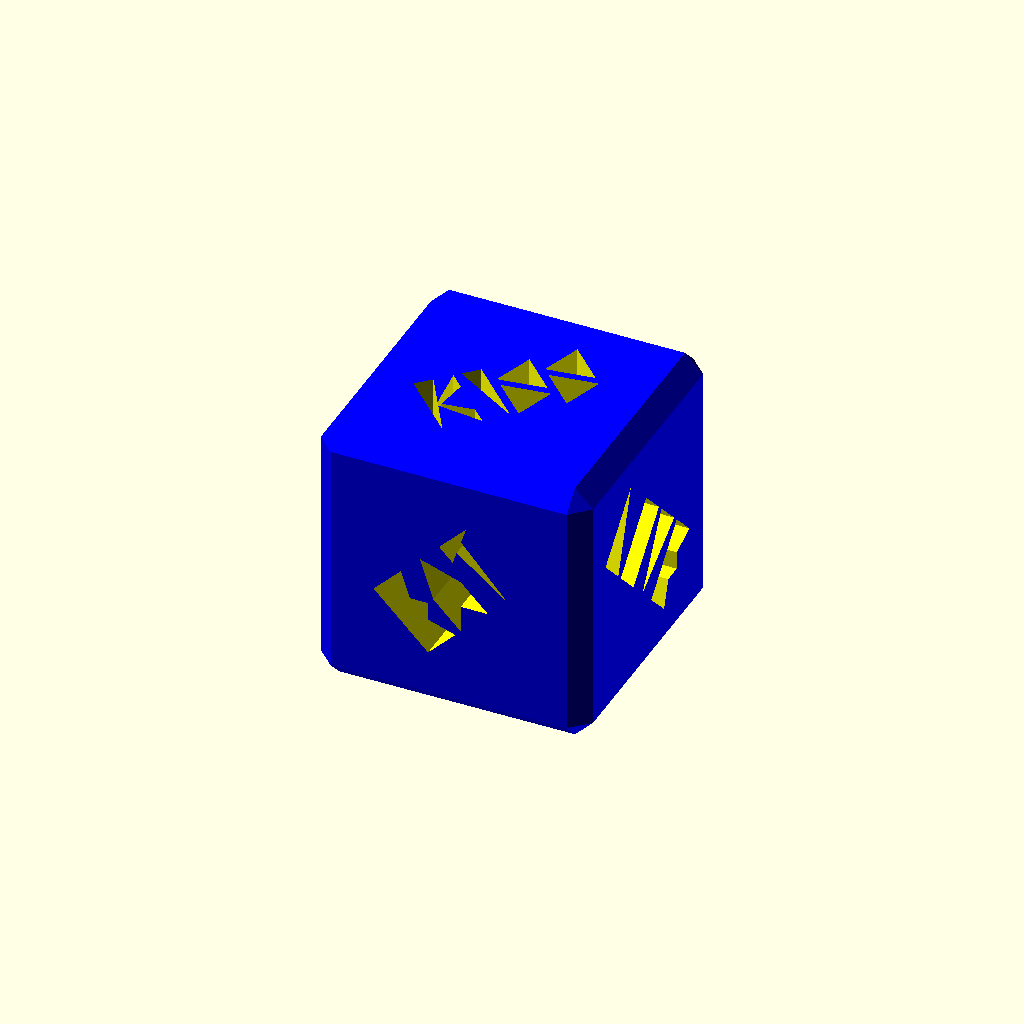
Cell 1: the model at its default parameters.
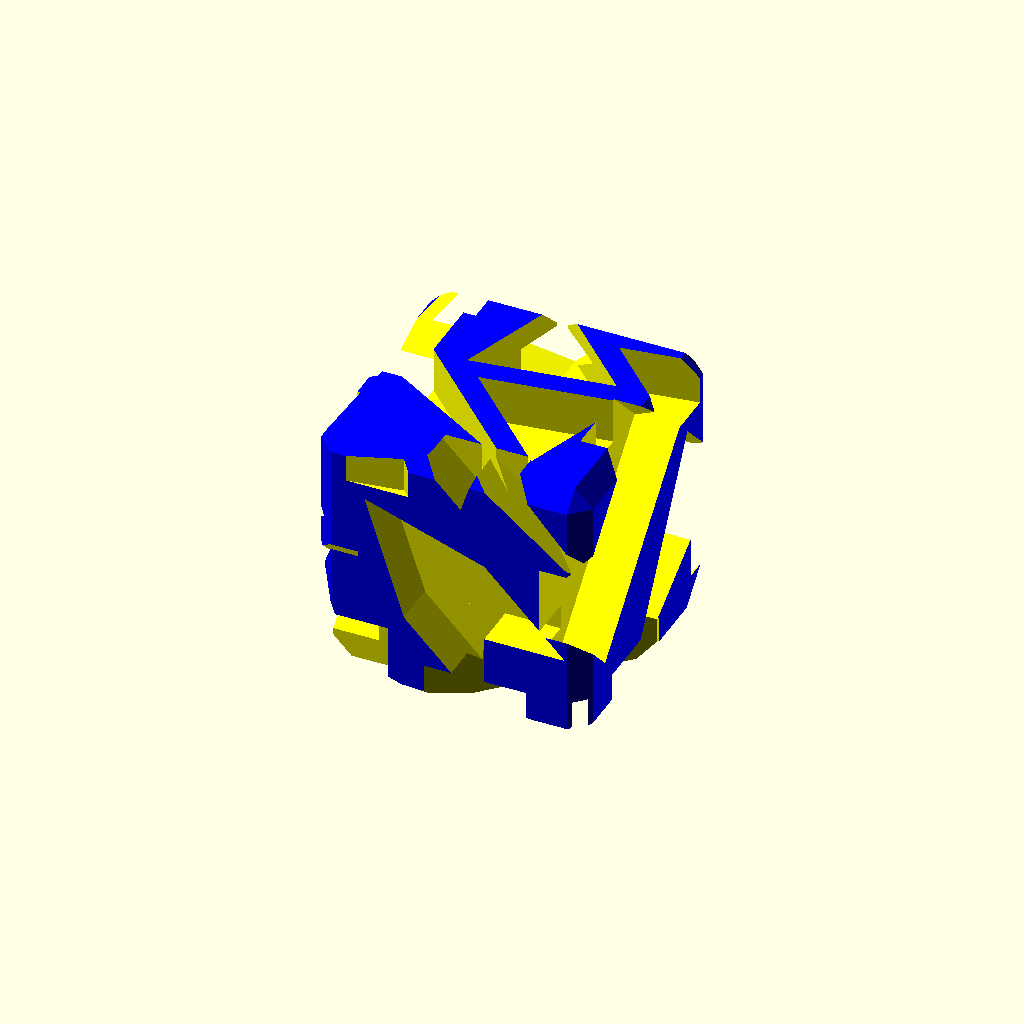
Cell 2: s0 = 25 (everything else at default).
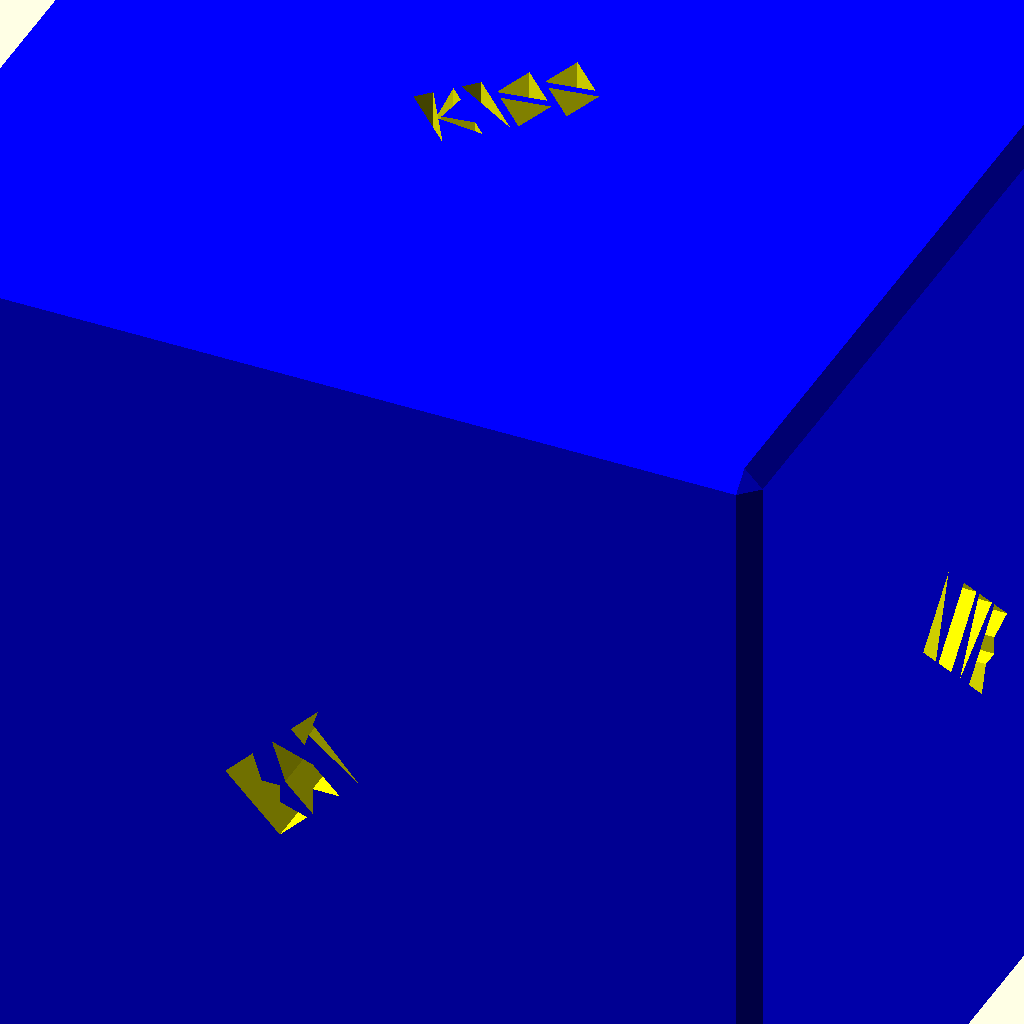
Cell 3: dd = 100 (everything else at default).
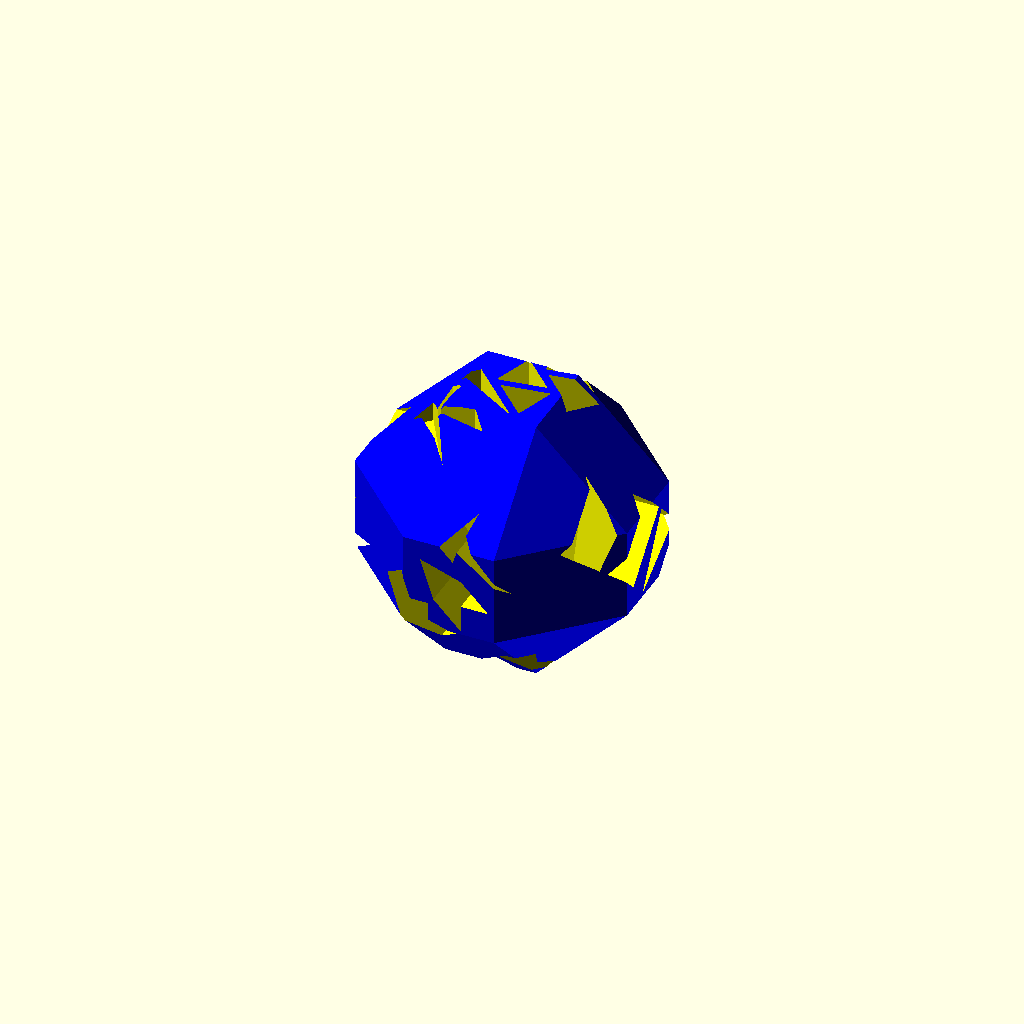
Cell 4: the same model with de = 10.
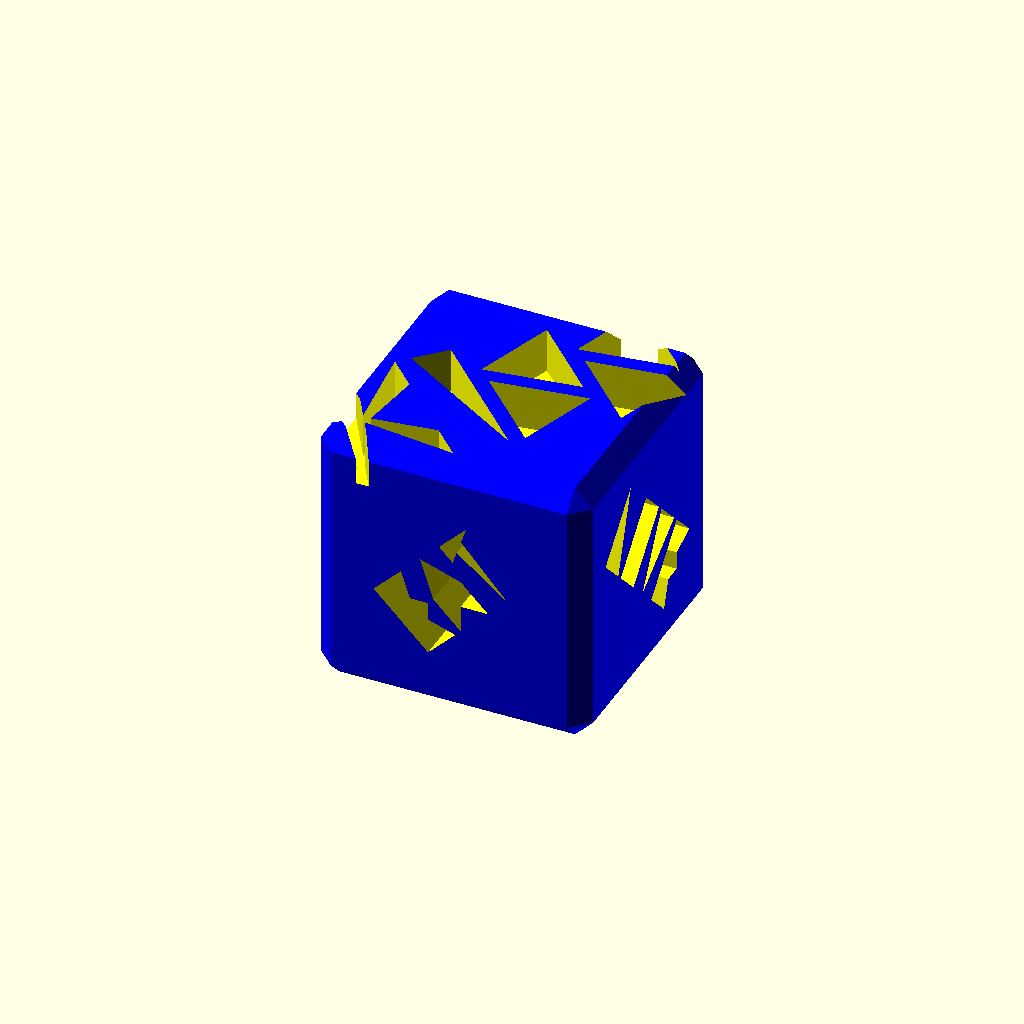
Cell 5 — s1 set to 2, the other parameters unchanged.
All cells are drawn from one camera (rotation 55°, 0°, 25°, orthographic, colour scheme Cornfield), so only the parameter changes between them.
OpenSCAD source file linux/system/library/openscad/1100_Customizable_Dice_with_Text.scad:
// [FL_INDEX: keywords="openscad, 3d_parametric, Customizable_Dice_with_Text, csg_solid" | COT="Parametric OpenSCAD design from 3DCodeverse"]
// Title: Customizable Dice with Text

// fcubewithtextv1_0
// GPLv2
// (c) 2013 TakeItAndRun
//
// v0_1:
// 
// 
//

// INCLUDE

//use <lowpolyfont v1_0.scad>;
//file pasted at end of file

//*******************************************************
//
//
//
//*******************************************************

/* [text] */

ttext1="KISS";
ttext2="EAT";
ttext3="SLEEP";
ttext4="DRINK";
ttext5="LOVE";
ttext6="HUG";

/* type */

//depth of text
dt=5;//[1:10]

//scale for all text
s0=8.5;//[1:25]
//individual text scale
s1=1.0;
s2=1.0;
s3=1.0;
s4=1.0;
s5=1.0;
s6=1.0;

/* [dice] */

//size of dice
dd=30;//[5:100]

//width of edge
de=2;//[1:10]


/* HIDDEN */

ttext=[ttext1,ttext2,ttext3,ttext4,ttext5,ttext6];
s=s0*[s1,s2,s3,s4,s5,s6];

//*******************************************************
//
// basic definitions
//
//*******************************************************


// circle have $fn facets
$fn=32;

// small displacement to avoid parallel faces with zero volume
e=0.02;

// unit vectors
xaxis=[1,0,0];
yaxis=[0,1,0];
zaxis=[0,0,1];

// golden ratio
phi=(1+sqrt(5))/2;

//*******************************************************
//
// dimensions
//
//*******************************************************

dxprint=3;

col1="red";
col2="lime";


//*******************************************************
//
// routines
//
//*******************************************************

module fcube(v=[dd,dd,dd],f=de,center=false){
	translate(center?0:f*[1,1,1])
	minkowski(){
		cube(v-2*f*[1,1,1],center);
		scale(f)polyhedron(
			[[1,0,0],[0,1,0],[-1,0,0],[0,-1,0],[0,0,1],[0,0,-1]],
			[[0,1,4],[1,2,4],[2,3,4],[3,0,4],[1,0,5],[2,1,5],[3,2,5],[0,3,5]]
		);
	}
}

a=[[0,0,0],[90,0,0],[180,0,0],[270,0,0],[0,90,0],[0,270,0]];

module dice(){
	difference(){
		color("blue")
		fcube(center=true);
		for(i=[0:5])
			rotate(a[i])
			translate((dd/2-dt+e)*zaxis)
			rotate(45)
			scale([s[i]/10,s[i]/10,dt/2])
				color("yellow")
				type(ttext[i],center=true);
	}
}



//*******************************************************
//
// main program
//
//*******************************************************

dice();



// INCLUDE

// lowpolyfont v1_0
// GPLv2
// (c) 2013 TakeItAndRun
//
// v1_1: 
//

/*





*/
//*******************************************************
//
// Low polygon count font
//
//*******************************************************



//*******************************************************
//
// basic definitions
//
//*******************************************************


// small displacement to avoid parallel faces with zero volume
e=+0.02;

// unit vectors
xaxis=+[1,0,0];
yaxis=+[0,1,0];
zaxis=+[0,0,1];

//*******************************************************
//
// dimensions
//
//*******************************************************

/* [text] */

//number of lines
nl=4;//[1:4]

// Text (ONLY CAPITALS!)
text1="THE QUICK BROWN";
text2="FOX JUMBED OVER";
text3="THE LAZY DOG.";
text4="1234567890.:!?";



/* [type] */

//thickness of type
t=2;//[.1:10]

//height of type
h=10;//[1:50]

//width of type
w=5;//[1:50]

//spacing between letters
d=1;//[0.0:5.0]
dpos=d;

//conical shape
//pq=40;//[0:100]
//q=pq/100;

// spacing between lines
dl=4;//[0.0:10:0]

/* [sign] */

// sign
sign=!false;//[false:none,true:sign]
//length past type
dsx=3;//[0:10]
//height above type
dsy=3;//[0:10]
//thickness of the sign
sz=1;//[1:10]
// edge
edge=!false;//[false:none,true:sign]
// width of edge
we=1;//[0.1:10.0]


/* [Hidden] */

text=["",text1,text2,text3,text4];


//*******************************************************
//
// polygons of the letters:
//	Every letter is one element of the array fo:
// the first number is the width of the letter
//	then follows a list of polygons
//
//	the key to the (order of the) letters is the string str0
//
//*******************************************************

str0=" ABCDEFGHIJKLMNOPQRSTUVWXYZ1234567890.:!?";

fo=
[
[
// space
2,
[],

],[
//A
2,
[[0,2],[1,4],[2,2]],
[[0,2+e],[2,2+e],[0,0]],
[[0,2+e],[2,2+e],[2,0]],
],[
//B
2,
[[0,4],[2,3],[0,1.5]],
[[0,2.5],[2,1],[0,0]],
],[
//C
2,
[[0,2],[2,4],[2,0]],
],[
//D
2,
[[0,4],[2,2],[0,0]],
],[
//E
2,
[[0,4],[2,4],[0,0]],
[[0,4],[2,0],[0,0]],
[[0,4],[2,2],[0,0]],
],[
//F
2,
[[0,4],[2,4],[0,0]],
],[
//G
2,
[[0,4],[2,4],[0,0]],
[[0,1],[2,2],[2,0],[0,0]],
],[
//H
2,
[[0,4],[.75,2],[0,0]],
[[1.25,2],[2,4],[2,0]],
[[0,2.25],[2,2.25],[2,1.75],[0,1.75]],
],[
//I
1,
[[0,4],[1,4],[1,0]],
],[
//J
1,
[[1,4],[1,0],[0,0]],
],[
//K
2,
[[0,4],[1,4],[0,0]],
[[0,1.5],[2,4],[2,3]],
[[0,2.5],[2,1],[2,0]],
],[
//L
2,
[[0,4],[2,0],[0,0]],
],[
//M
2,
[[0,4],[2,2],[2,0],[0,0]],
[[2,4],[2,0],[0,0],[0,2]],
],[
//N
2,
[[0,4],[2,3],[0,0]],
[[0,1],[2,4],[2,0]],
],[
//O
2,
[[0,4],[2,4],[2,0],[0,0]],
],[
//P
2,
[[1,4],[2,3],[0,2]],
[[0,4],[1,4],[0,0]],
],[
//Q
2,
[[0,4],[2,4],[2,1.25],[.75,0],[0,0]],
[[0,2],[2,.5],[2,0],[1.5,0]],
//[[1.5,1],[2,0],[1,.5]],
],[
//R
2,
[[0,4],[1,4],[0,0]],
[[0,2],[1,4],[2,3]],
[[0,2.5],[2,1],[2,0]],
],[
//S
2,
[[2,4],[2,1.5],[0,3]],
[[0,2.5],[2,1],[0,0]],
],[
//T
2,
[[0.5,4],[1.25,4],[1,0]],
[[0,4],[2,4],[0,3]],
],[
//U
2,
[[0,4],[1,0],[0,0]],
[[2,4],[2,0],[1,0]],
[[0,0],[0,1],[2,1],[2,0]],
],[
//V
2,
[[0,4],[2,4],[1,0]],
],[
//W
2,
[[0,4],[2,4],[2,0],[0,2]],
[[0,4],[2,4],[2,2],[0,0]],
],[
//X
2,
[[0,4],[1.5,2],[.5,2]],
[[2,4],[1.5,2],[.5,2]],
[[0,0],[.5,2],[1.5,2]],
[[2,0],[.5,2],[1.5,2]],
],[
//Y
2,
[[0,4],[2,4],[1,2]],
[[0.5,4],[1.25,4],[1,0]],
],[
//Z
2,
[[0,4],[2,4],[2,3]],
[[0,0],[0,1],[2,0]],
[[0,1],[1.5,4],[2,3],[.5,0]],
],[
//1
1,
[[0,0],[1,4],[1,0]],
[[0,4],[1,4],[1,3]],
],[
//2
2,
[[0,4],[2,3],[0,2]],
[[0,0],[0,1],[2,0]],
[[0,1],[1.5,3],[2,3],[0,0]],
],[
//3
2,
[[0,4],[2,3],[0,2]],
[[0,0],[0,2+e],[2,1]],
],[
//4
2,
[[1,0],[2,4],[2,0]],
[[0,4],[2,2],[0,2]],
],[
//5
2,
[[0,4],[2,4],[0,2]],
[[0,0],[0,2+e],[2,1]],
],[
//6
2,
[[1,0],[0,1],[1,2],[2,1]],
[[0,4],[1,4],[.25,1],[0,1]],
],[
//7
2,
//[[0,4],[2,4],[2,3.5],[0,3]],
//[[0,4],[1,4],[.25,1],[0,1]],
[[0,4],[2,4],[2,0]],
],[
//8
2,
[[1,0],[0,1],[1,2+e],[2,1]],
[[1,4],[2,3],[1,2],[0,3]],
],[
//9
2,
[[1,4],[2,3],[1,2],[0,3]],
[[1,0],[1.75,3],[2,3],[2,0]],
],[
//0
2,
[[1,0],[0,1],[0,3],[1,4],[2,3],[2,1]],
],[
//.
1,
[[0,0],[1,1],[1,0]],
],[
//:
1,
[[0,0],[1,1],[1,0]],
[[0,2],[1,3],[1,2]],
],[
//!
1,
[[0,0],[1,1],[1,0]],
[[0,4],[1,4],[.5,1+e]],
],[
//?
2,
[[0.5,0],[1.5,1],[1.5,0]],
[[1,4],[2,4],[1,1+e]],
[[0,4],[2,4],[0,3]],
],[

]
];


//*******************************************************
//
// routines
//
//*******************************************************

// make the i-th letter in the string str0
module letter(s){
	for(i=[1:len(fo[s])-1]){
// comment out the line with linear_extrude to get a 2-dim output for a dxf export
	linear_extrude(height=t)
		scale([w/2,h/4])polygon(fo[s][i]);
	}
}

// print one line of text 
// str: text to be printed (use only letters that are included in the string str0 (capital letters, numbers, some special characters)
module type(str,center=false){
	translate([(center)?-(pos(len(str),str)-dpos/2)/2:0,(center)?-h/2:0,0])
	for(i=[0:len(str)-1]){
		translate(pos(i,str)*xaxis)
		letter(index(str[i],str0));
	}
}


module sign(){
// calculate x,y-dimensions of the sign
	ssx=maximum(nl)+2*dsx+((edge)?4*we:0);
	ssy=nl*h+(nl-1)*dl+2*dsy+((edge)?4*we:0);

	color("yellow")
	translate((nl-1)*(h+dl)/2*yaxis+((sign)?sz:0)*zaxis)
	for (i=[1:nl]){
		translate(-(i-1)*(h+dl)*yaxis)
			type(text[i],true);
	}
	if (sign){
		color("blue")
		translate(sz/2*zaxis)
			cube([ssx,ssy,sz],true);
		color("yellow")
		translate((sz+t/2)*zaxis)
			for(m=[-1,1]){
				translate(m*(ssy-3*we)/2*yaxis)
					cube([ssx-2*we,we,t],true);
				translate(m*(ssx-3*we)/2*xaxis)
					cube([we,ssy-2*we,t],true);
			}
	}
}



// get the length of the longest line
function maximum(nl,i=1)=(i<nl)?
	max((pos(len(text[i]),text[i])-dpos/2),maximum(nl,i+1)):
	(pos(len(text[i]),text[i])-dpos/2)
;

// return index of a letter in the fo vector / string str0
function index(str)=
	search(str,str0)[0];


// Calculate the position of the i-th letter as sum of the
// width plus spacing of all the letters before it.
// This function looks so witty because OpenSCAD does not
// allow re-assignment of variables during run time.
// The idea for this function (somewhat simplified) I took from
// http://www.thingiverse.com/thing:22730
// by Bernhard -HotKey- Slawik, http://www.bernhardslawik.de
// This function is defined only for 80 characters. You may 
// expand it if you need more than 80 characters per line.
function pos(i,str)=
	w/2*(
	(i==0)?0:i*dpos*2/w
	+((i>=1)?fo[index(str[0])][0]:0)
	+((i>=2)?fo[index(str[1])][0]:0)
	+((i>=3)?fo[index(str[2])][0]:0)
	+((i>=4)?fo[index(str[3])][0]:0)
	+((i>=5)?fo[index(str[4])][0]:0)
	+((i>=6)?fo[index(str[5])][0]:0)
	+((i>=7)?fo[index(str[6])][0]:0)
	+((i>=8)?fo[index(str[7])][0]:0)
	+((i>=9)?fo[index(str[8])][0]:0)
	+((i>=10)?fo[index(str[9])][0]:0)
	+((i>=11)?fo[index(str[10])][0]:0)
	+((i>=12)?fo[index(str[11])][0]:0)
	+((i>=13)?fo[index(str[12])][0]:0)
	+((i>=14)?fo[index(str[13])][0]:0)
	+((i>=15)?fo[index(str[14])][0]:0)
	+((i>=16)?fo[index(str[15])][0]:0)
	+((i>=17)?fo[index(str[16])][0]:0)
	+((i>=18)?fo[index(str[17])][0]:0)
	+((i>=19)?fo[index(str[18])][0]:0)
	+((i>=20)?fo[index(str[19])][0]:0)
	+((i>=21)?fo[index(str[20])][0]:0)
	+((i>=22)?fo[index(str[21])][0]:0)
	+((i>=23)?fo[index(str[22])][0]:0)
	+((i>=24)?fo[index(str[23])][0]:0)
	+((i>=25)?fo[index(str[24])][0]:0)
	+((i>=26)?fo[index(str[25])][0]:0)
	+((i>=27)?fo[index(str[26])][0]:0)
	+((i>=28)?fo[index(str[27])][0]:0)
	+((i>=29)?fo[index(str[28])][0]:0)
	+((i>=30)?fo[index(str[29])][0]:0)
	+((i>=31)?fo[index(str[30])][0]:0)
	+((i>=32)?fo[index(str[31])][0]:0)
	+((i>=33)?fo[index(str[32])][0]:0)
	+((i>=34)?fo[index(str[33])][0]:0)
	+((i>=35)?fo[index(str[34])][0]:0)
	+((i>=36)?fo[index(str[35])][0]:0)
	+((i>=37)?fo[index(str[36])][0]:0)
	+((i>=38)?fo[index(str[37])][0]:0)
	+((i>=39)?fo[index(str[38])][0]:0)
	+((i>=40)?fo[index(str[39])][0]:0)
	+((i>=41)?fo[index(str[40])][0]:0)
	+((i>=42)?fo[index(str[41])][0]:0)
	+((i>=43)?fo[index(str[42])][0]:0)
	+((i>=44)?fo[index(str[43])][0]:0)
	+((i>=45)?fo[index(str[44])][0]:0)
	+((i>=46)?fo[index(str[45])][0]:0)
	+((i>=47)?fo[index(str[46])][0]:0)
	+((i>=48)?fo[index(str[47])][0]:0)
	+((i>=49)?fo[index(str[48])][0]:0)
	+((i>=50)?fo[index(str[49])][0]:0)
	+((i>=51)?fo[index(str[50])][0]:0)
	+((i>=52)?fo[index(str[51])][0]:0)
	+((i>=53)?fo[index(str[52])][0]:0)
	+((i>=54)?fo[index(str[53])][0]:0)
	+((i>=55)?fo[index(str[54])][0]:0)
	+((i>=56)?fo[index(str[55])][0]:0)
	+((i>=57)?fo[index(str[56])][0]:0)
	+((i>=58)?fo[index(str[57])][0]:0)
	+((i>=59)?fo[index(str[58])][0]:0)
	+((i>=60)?fo[index(str[59])][0]:0)
	+((i>=61)?fo[index(str[60])][0]:0)
	+((i>=62)?fo[index(str[61])][0]:0)
	+((i>=63)?fo[index(str[62])][0]:0)
	+((i>=64)?fo[index(str[63])][0]:0)
	+((i>=65)?fo[index(str[64])][0]:0)
	+((i>=66)?fo[index(str[65])][0]:0)
	+((i>=67)?fo[index(str[66])][0]:0)
	+((i>=68)?fo[index(str[67])][0]:0)
	+((i>=69)?fo[index(str[68])][0]:0)
	+((i>=70)?fo[index(str[69])][0]:0)
	+((i>=71)?fo[index(str[70])][0]:0)
	+((i>=72)?fo[index(str[71])][0]:0)
	+((i>=73)?fo[index(str[72])][0]:0)
	+((i>=74)?fo[index(str[73])][0]:0)
	+((i>=75)?fo[index(str[74])][0]:0)
	+((i>=76)?fo[index(str[75])][0]:0)
	+((i>=77)?fo[index(str[76])][0]:0)
	+((i>=78)?fo[index(str[77])][0]:0)
	+((i>=79)?fo[index(str[78])][0]:0)
	+((i>=80)?fo[index(str[79])][0]:0)
	)
//	+((i>=4)?fo[index(str[4])][0]:0)

;


//*******************************************************
//
// main program
//
//*******************************************************



// one line of text
//str="THE QUICK BROWN FOX JUMBED OVER THE LAZY DOG.";
//str=str0;
//type(str,!true);

// sign with up to 4 lines of text (if sign=true, else just the text)
//sign();
Customizer parameters (derived from the source; name, type, default, range or options):
ttext1: string, default "KISS"
ttext2: string, default "EAT"
ttext3: string, default "SLEEP"
ttext4: string, default "DRINK"
ttext5: string, default "LOVE"
ttext6: string, default "HUG"
dt: number, default 5, range 1 to 10
s0: number, default 8.5, range 1 to 25
s1: number, default 1
s2: number, default 1
s3: number, default 1
s4: number, default 1
s5: number, default 1
s6: number, default 1
dd: number, default 30, range 5 to 100
de: number, default 2, range 1 to 10
e: number, default 0.02
xaxis: vector, default [1, 0, 0]
yaxis: vector, default [0, 1, 0]
zaxis: vector, default [0, 0, 1]
dxprint: number, default 3
col1: string, default "red"
col2: string, default "lime"
